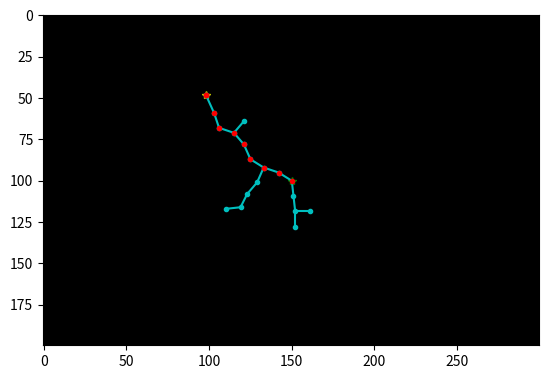

This figure's Python source:
import numpy as np
import matplotlib.pyplot as plt
import math
from heapq import heapify, heappush, heappop
from collections import defaultdict

#Problem 1
'''
map = [[0, 0, 0],
        [0.8, 0.9, 0],
        [0, 0, 0]]

graph = {(0,0) : [(0,1)],
         (0,1) : [(0,0),(0,2)],
         (0,2) : [(0,1),(1,2)],
         (1,2) : [(0,2),(2,2)],
         (2,0) : [(2,1)],
         (2,1) : [(2,0),(2,2)],
         (2,2) : [(2,1),(1,2)]}
'''
# Problem 2 map
'''
rows = 20
cols = 30
map = np.random.rand(rows, cols) < 0.1

#

#start = (np.random.randint(0, rows), np.random.randint(0, cols))
#goal = (np.random.randint(0, rows), np.random.randint(0, cols))

start = (0, 0)
goal = (19, 29)

print(f'Start: {start}, Goal: {goal}')

def getNeighbors(u):
    neighbors = []
    for delta  in ((0, 1), (0, -1), (1, 0), (-1, 0) ):
        cand = (u[0] + delta[0], u[1] + delta[1])
        if (cand[0] >= 0 and cand[0] < len(map) and cand[1] >= 0 and cand[1] <len(map[0]) and map[cand[0]][cand[1]] < 0.3):
            neighbors.append(cand)
    return neighbors

#print(getNeighbors((2, 0)))

#plt.show()

#start = (0, 0)
#goal = (2, 0)

queue = [start]
visited = {start}
parent = {}
key = goal
path = []

plt.ion()
fig, ax = plt.subplots()

# Visualize the map
ax.imshow(map)
ax.plot(goal[1], goal[0], 'y*')
ax.plot(start[1], start[0], 'b*')


while queue:
    
    # Clear the map
    #ax.clear()

    v = queue.pop(0)

    # plot the newly discovered vertex
    ax.plot(v[1], v[0], 'g*')

    # If path to goal is complete
    if key in parent.keys():
        while key in parent.keys():
            key = parent[key]
            path.insert(0, key)

        path.append(goal)

        #print(f'Path: {path}')

        # plot the path followed
        for p in path:
            ax.plot(p[1], p[0], 'r.')


    for u in getNeighbors(v):
        if u not in visited:
            queue.append(u)
            visited.add(u)
            parent[u] = v

    plt.draw()
    plt.pause(0.05)

plt.ioff()
plt.show()
'''
'''
# Problem 3 map

rows = 20
cols = 30
map = np.random.rand(rows, cols) < 0.1

#

start = (np.random.randint(0, rows), np.random.randint(0, cols))
goal = (np.random.randint(0, rows), np.random.randint(0, cols))

map[start] = True

if map[start] == True:
    print('Reset Start')
    map[start] = False
if map[goal] == True:
    print('Reset Goal')
    map[start] = False

#start = (0, 0)
#goal = (19, 29)

print(f'Start: {start}, Goal: {goal}')

def getNeighbors(u):
    neighbors = []
    for delta  in ((0, 1), (1, 1), (1, 0), (1, -1), (0, -1), (-1, 1), (-1, 0), (-1, 1)):
        cand = (u[0] + delta[0], u[1] + delta[1])
        if (cand[0] >= 0 and cand[0] < len(map) and cand[1] >= 0 and cand[1] <len(map[0]) and map[cand[0]][cand[1]] < 0.3):
            match delta:
                case (0,1) | (1, 0) | (0, -1) | (-1, 0):
                    dist = 1
                case (1, 1) | (1, -1) | (-1, 1) | (-1, 1):
                    dist = math.sqrt(2)

            neighbors.append((dist,cand))
    return neighbors

queue = [(0,start)]
heapify(queue)
visited = {start}
parent = {}
key = goal
path = []

plt.ion()
fig, ax = plt.subplots()



distances = defaultdict(lambda: float("inf"))
distances[start] = 0

# Visualize the map
ax.imshow(map)
ax.plot(goal[1], goal[0], 'y*')
ax.plot(start[1], start[0], 'b*')


while queue:
    
    # Clear the map
    #ax.clear()

    (currentdist, v) = heappop(queue)
    visited.add(v)
    #print(v)

    # plot the newly discovered vertex
    if v == start:
        ax.plot(v[1], v[0], 'r*')
    else:
        ax.plot(v[1], v[0], 'g*')

    # If path to goal is complete

    if key in parent.keys():
        while key in parent.keys():
            key = parent[key]
            path.insert(0, key)

        path.append(goal)

        print(f'Path: {path}')

        # plot the path followed
        for p in path:
            ax.plot(p[1], p[0], 'r.')
        break

    else:
        for (costv_u, u) in getNeighbors(v):
            #print(f'u: {u}, v: {v}')
            if u not in visited:
                newcost = distances[v] + costv_u

                if newcost < distances[u]:
                    distances[u] = newcost
                    heur = np.sqrt((goal[0]-u[0])**2+(goal[1]-u[1])**2)
                    heappush(queue,(newcost + heur, u))
                    parent[u] = v

        plt.draw()
        plt.pause(0.05)
        continue
    break

plt.ioff()
plt.show()

'''

# Initialize the map
map = np.ones((200, 300)) * 255

# Define start and goal positions
q_start = (100, 150)
q_goal = (np.random.randint(0, len(map)), np.random.randint(0, len(map[0])))
q_new = (0, 0)
K_max = 1000  # Max number of vertices in the RRT
delta_q = 10

# Initialize graph with one node and no neighbors
G = {q_start: []}
k = 0

# Visualize the map
plt.ion()
fig, ax = plt.subplots()
ax.imshow(map, cmap='gray')
ax.plot(q_goal[1], q_goal[0], 'y*')
ax.plot(q_start[1], q_start[0], 'g*')

# Helper functions
def get_random_node():
    return (np.random.randint(0, len(map)), np.random.randint(0, len(map[0])))

def get_nearest_node(random_node):
    keys = list(G.keys())
    distances = [((node[0] - random_node[0])**2 + (node[1] - random_node[1])**2, node) for node in keys]
    nearest_index = distances.index(min(distances))
    return distances[nearest_index][1]

def steer_node(q_near, q_rand, delta_q):
    theta = np.arctan2(q_rand[0] - q_near[0], q_rand[1] - q_near[1])
    return (q_near[0] + int(delta_q * np.sin(theta)), q_near[1] + int(delta_q * np.cos(theta)))

# RRT algorithm
print(f'Start: {q_start}, Goal: {q_goal}')

while k < K_max and q_new != q_goal:
    if np.random.rand() < 0.1:
        q_rand = q_goal
    else:
        q_rand = get_random_node()

    q_near = get_nearest_node(q_rand)
    q_new = steer_node(q_near, q_rand, delta_q)

    dist_q_near2q_new = (q_near[0] - q_new[0])**2 + (q_near[1] - q_new[1])**2

    if np.sqrt((q_new[0] - q_goal[0])**2 + (q_new[1] - q_goal[1])**2) < delta_q:
        q_new = q_goal

    if 0 <= q_new[0] < len(map) and 0 <= q_new[1] < len(map[0]):
        G[q_near].append((dist_q_near2q_new, q_new))
        if q_new not in G:
            G[q_new] = []
        G[q_new].append((dist_q_near2q_new, q_near))

        ax.plot(q_new[1], q_new[0], 'c.')
        ax.plot([q_near[1], q_new[1]], [q_near[0], q_new[0]], 'c-')

        k += 1

    plt.draw()
    plt.pause(0.1)

# A* algorithm
queue = [(0, q_start)]
heapify(queue)
visited = set()
parent = {}
path = []
distances = defaultdict(lambda: float("inf"))
distances[q_start] = 0

while queue:
    (currentdist, v) = heappop(queue)
    visited.add(v)

    if v == q_goal:
        while v in parent:
            path.insert(0, v)
            v = parent[v]
        path.insert(0, q_start)
        path.append(q_goal)
        break

    for (cost, u) in G[v]:
        if u not in visited:
            new_cost = distances[v] + cost
            if new_cost < distances[u]:
                distances[u] = new_cost
                heappush(queue, (new_cost, u))
                parent[u] = v

for p in path:
    ax.plot(p[1], p[0], 'r.')
    #path.append(p)

print(f'Path: {path}')

plt.ioff()
plt.show()
